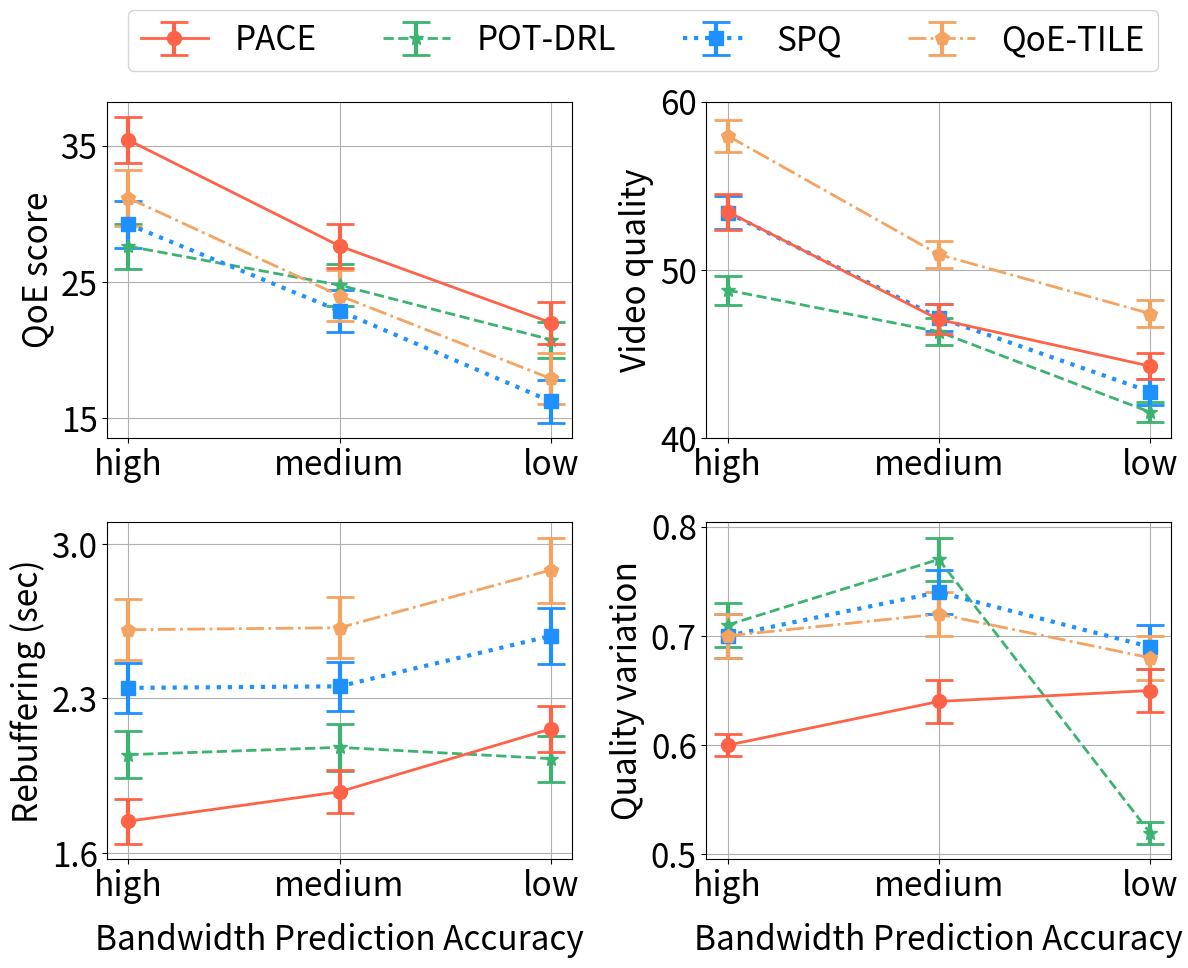

Python code for this plot:
import matplotlib.pyplot as plt
import numpy as np

qoe1 = [35.4,27.63,22.01]
qoe2 = [27.61,24.76,20.76]
qoe3 = [31.15,23.99,17.91]
qoe4 = [29.22,22.87,16.24]
qoe1_errors =[1.71,1.63,1.54]
qoe2_errors =[1.63,1.52,1.31]
qoe3_errors =[2.07,1.88,1.9]
qoe4_errors =[1.72,1.54,1.58]
# 假设有三组数据

quli1 = [53.45,47.05,44.28]
quli2 = [48.79,46.32,41.55]
quli3 = [57.97,50.91,47.4]
quli4 = [53.4,47.16,42.76]
quli1_errors =[1.06,0.89,0.75]
quli2_errors =[0.87,0.81,0.6]
quli3_errors =[0.95,0.81,0.78]
quli4_errors =[0.98,0.8,0.77]

rebuf1 = [1.745,1.878,2.162]
rebuf2 = [2.046,2.079,2.028]
rebuf3 = [2.611,2.62,2.881]
rebuf4 = [2.348,2.355,2.583]
rebuf1_errors =[0.101,0.097,0.103]
rebuf2_errors =[0.107,0.106,0.104]
rebuf3_errors =[0.138,0.137,0.147]
rebuf4_errors =[0.114,0.112,0.126]

smo1 = [0.6,0.64,0.65]
smo2 = [0.71,0.77,0.52]
smo3 = [0.7,0.72,0.68]
smo4 = [0.7,0.74,0.69]
smo1_errors =[0.01,0.02,0.02]
smo2_errors =[0.02,0.02,0.01]
smo3_errors =[0.02,0.02,0.02]
smo4_errors =[0.02,0.02,0.02]
fig, axes = plt.subplots(2, 2, figsize=(12, 10), sharex='none')

x = ["high", "medium", "low"]
# ax.errorbar(x, y, yerr=errors, fmt='o-', capsize=5, label='Data with error bars')

axes[0,0].errorbar(x, qoe1, label='PACE', color='tomato', yerr=qoe1_errors,fmt='o-', capsize=10, capthick=2,elinewidth=3,zorder=5,markersize=10,linewidth=2)
axes[0,0].errorbar(x, qoe2, label='POT-DRL', linestyle='--', color='mediumseagreen', yerr=qoe2_errors,fmt='*-', capsize=10, capthick=2,elinewidth=3,ms=10,linewidth=2)
axes[0,0].errorbar(x, qoe4, label='SPQ', linestyle=':', color='dodgerblue', yerr=qoe4_errors,fmt='s-', capsize=10, capthick=2,elinewidth=3,ms=10,linewidth=3)
axes[0,0].errorbar(x, qoe3, label='QoE-TILE', linestyle='-.', color='sandybrown', yerr=qoe3_errors,fmt='p-', capsize=10, capthick=2,elinewidth=3,ms=10,linewidth=2)

#axes[0,0].set_xlabel('Bandwidth prediction accuracy',fontsize=20)
axes[0,0].set_ylabel('QoE score',fontsize=24)
axes[0,0].xaxis.set_tick_params(labelsize=24)
axes[0,0].yaxis.set_tick_params(labelsize=24)
axes[0,0].grid(True)
axes[0,0].set_yticks([15,25,35]) 
#axes[0, 0].set_xticks(np.arange(1, 4, 1)) 
# axes[0,0].set_xlim([1, 3])
# axes[0,0].set_ylim([0, 1])

axes[0,1].errorbar(x, quli1, label='PACE', color='tomato', yerr=quli1_errors,fmt='o-', capsize=10, capthick=2,elinewidth=3,zorder=5,ms=10,linewidth=2)
axes[0,1].errorbar(x, quli2, label='POT-DRL', linestyle='--', color='mediumseagreen', yerr=quli2_errors,fmt='*-', capsize=10, capthick=2,elinewidth=3,ms=10,linewidth=2)
axes[0,1].errorbar(x, quli4, label='SPQ', linestyle=':', color='dodgerblue', yerr=quli4_errors,fmt='s-', capsize=10, capthick=2,elinewidth=3,ms=10,linewidth=3)
axes[0,1].errorbar(x, quli3, label='QoE-TILE', linestyle='-.', color='sandybrown', yerr=quli3_errors,fmt='p-', capsize=10, capthick=2,elinewidth=3,ms=10,linewidth=2)
#axes[0,1].set_xlabel('Bandwidth prediction accuracy',fontsize=22)
axes[0,1].set_ylabel('Video quality',fontsize=24)
axes[0,1].xaxis.set_tick_params(labelsize=24)
axes[0,1].yaxis.set_tick_params(labelsize=24)
axes[0,1].grid(True)
axes[0,1].set_yticks([40,50,60]) 
# axes[0,1].set_xlim([0, 120])
# axes[0,1].set_ylim([0, 1])

axes[1,0].errorbar(x, rebuf1, label='PACE', color='tomato', yerr=rebuf1_errors,fmt='o-', capsize=10, capthick=2,elinewidth=3,zorder=5,ms=10,linewidth=2)
axes[1,0].errorbar(x, rebuf2, label='POT-DRL', linestyle='--', color='mediumseagreen', yerr=rebuf2_errors,fmt='*-', capsize=10, capthick=2,elinewidth=3,ms=10,linewidth=2)
axes[1,0].errorbar(x, rebuf4, label='SPQ', linestyle=':', color='dodgerblue', yerr=rebuf4_errors,fmt='s-', capsize=10, capthick=2,elinewidth=3,ms=10,linewidth=3)
axes[1,0].errorbar(x, rebuf3, label='QoE-TILE', linestyle='-.', color='sandybrown', yerr=rebuf3_errors,fmt='p-', capsize=10, capthick=2,elinewidth=3,ms=10,linewidth=2)
axes[1,0].set_xlabel('Bandwidth Prediction Accuracy',fontsize=24,labelpad=14)
axes[1,0].set_ylabel('Rebuffering (sec)',fontsize=24)
axes[1,0].xaxis.set_tick_params(labelsize=24)
axes[1,0].yaxis.set_tick_params(labelsize=24)
axes[1,0].grid(True)
axes[1,0].set_yticks([1.6,2.3,3.0])
#axes[1, 0].set_xticks(np.arange(1, 4, 1)) 
# axes[1,0].set_xlim([0, 10])
# axes[1,0].set_ylim([0, 1])

axes[1,1].errorbar(x, smo1, label='PACE', color='tomato', yerr=smo1_errors,fmt='o-', capsize=10, capthick=2,elinewidth=3,zorder=5,ms=10,linewidth=2)
axes[1,1].errorbar(x, smo2, label='POT-DRL', linestyle='--', color='mediumseagreen', yerr=smo2_errors,fmt='*-', capsize=10, capthick=2,elinewidth=3,ms=10,linewidth=2)
axes[1,1].errorbar(x, smo4, label='SPQ', linestyle=':', color='dodgerblue', yerr=smo4_errors,fmt='s-', capsize=10, capthick=2,elinewidth=3,ms=10,linewidth=3)
axes[1,1].errorbar(x, smo3, label='QoE-TILE', linestyle='-.', color='sandybrown', yerr=smo3_errors,fmt='p-', capsize=10, capthick=2,elinewidth=3,ms=10,linewidth=2)
axes[1,1].set_xlabel('Bandwidth Prediction Accuracy',fontsize=24,labelpad=14)
axes[1,1].set_ylabel('Quality variation',fontsize=24)
axes[1,1].xaxis.set_tick_params(labelsize=24)
axes[1,1].yaxis.set_tick_params(labelsize=24)
axes[1,1].grid(True)
axes[1,1].set_yticks([0.5,0.6,0.7,0.8])
#axes[1,1].set_xticks(np.arange(1, 4, 1)) 
# axes[1,1].set_xlim([0, 1.5])
# axes[1,1].set_ylim([0, 1])
# 添加图例
handles, labels = axes[0,0].get_legend_handles_labels()
fig.legend(handles, labels, loc='upper center', bbox_to_anchor=(0.54, 0.98), ncol=4, fontsize=24)

plt.tight_layout(rect=[0, 0, 1, 0.9])  # 调整布局以防止图例与子图重叠
plt.subplots_adjust(wspace =0.29, hspace =0.25)
plt.savefig('wa.svg', dpi=600, orientation='portrait', format='svg',transparent=False, bbox_inches='tight', pad_inches=0.1)
plt.show()